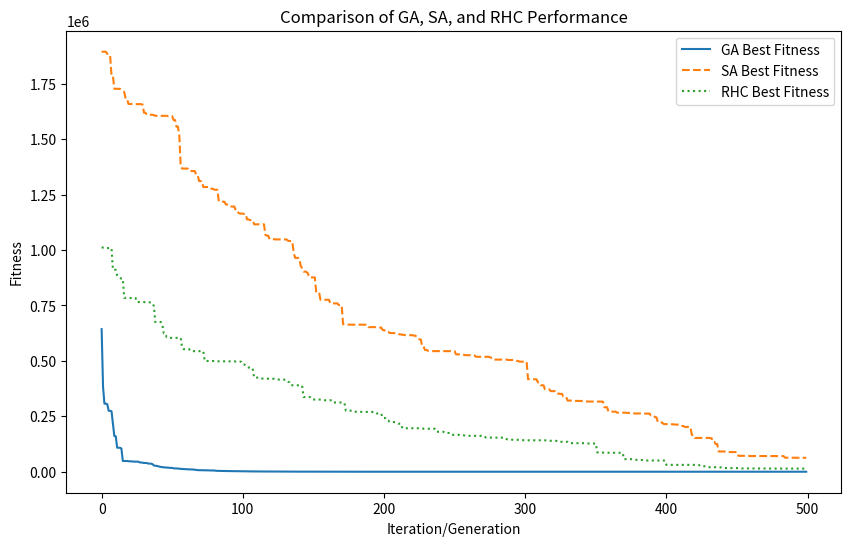

Write the Python code that produced this figure.
from mpl_toolkits.mplot3d import Axes3D
import numpy as np
import matplotlib.pyplot as plt
import random
from statistics import mean
import copy
import time

# Function parameters
N = 20               # Number of genes per individual (dimension d = 20)
POP_SIZE = 60        # Population size
MIN_VAL = -10        # Minimum gene value for Function 1
MAX_VAL = 10         # Maximum gene value for Function 1
CROSS_PROB = 0.9     # Crossover probability

class Individual:
    def __init__(self):
        self.gene = [random.uniform(MIN_VAL, MAX_VAL) for _ in range(N)]
        self.fitness = self.calculate_fitness()

    def calculate_fitness(self):
        return (self.gene[0] - 1) ** 2 + sum(
            i * (2 * self.gene[i] ** 2 - self.gene[i - 1]) ** 2 for i in range(1, N)
        )

# Helper functions for GA
def crossover(parent1, parent2):
    child1, child2 = copy.deepcopy(parent1), copy.deepcopy(parent2)
    if random.random() < CROSS_PROB:
        point1, point2 = sorted(random.sample(range(N), 2))
        child1.gene[point1:point2], child2.gene[point1:point2] = parent2.gene[point1:point2], parent1.gene[point1:point2]
    child1.fitness = child1.calculate_fitness()
    child2.fitness = child2.calculate_fitness()
    return child1, child2

def mutate(individual, mut_rate, mut_step):
    for i in range(N):
        if random.random() < mut_rate:
            alter = random.uniform(-mut_step, mut_step)
            individual.gene[i] += alter
            individual.gene[i] = max(MIN_VAL, min(MAX_VAL, individual.gene[i]))
    individual.fitness = individual.calculate_fitness()
    return individual

# Genetic Algorithm
def run_ga(gens, mut_rate, mut_step):
    population = [Individual() for _ in range(POP_SIZE)]
    best_individual = min(population, key=lambda ind: ind.fitness)
    
    best_fitness_over_time = []
    mean_fitness_over_time = []

    for gen in range(gens):
        parents = sorted(population, key=lambda ind: ind.fitness)[:POP_SIZE]
        offspring = []
        for i in range(0, POP_SIZE, 2):
            parent1, parent2 = parents[i], parents[min(i+1, POP_SIZE-1)]
            child1, child2 = crossover(parent1, parent2)
            offspring.extend([mutate(child1, mut_rate, mut_step), mutate(child2, mut_rate, mut_step)])
        offspring[random.randint(0, POP_SIZE - 1)] = copy.deepcopy(best_individual)
        population = offspring
        current_best = min(population, key=lambda ind: ind.fitness)
        if current_best.fitness < best_individual.fitness:
            best_individual = copy.deepcopy(current_best)
        best_fitness_over_time.append(best_individual.fitness)
        mean_fitness_over_time.append(mean([ind.fitness for ind in population]))

    return best_individual.fitness, best_fitness_over_time, mean_fitness_over_time

# Simulated Annealing
def run_sa(max_iter, initial_temp, cooling_rate):
    current_solution = Individual()
    best_solution = copy.deepcopy(current_solution)
    temp = initial_temp

    best_fitness_over_time = []

    for i in range(max_iter):
        neighbor = copy.deepcopy(current_solution)
        idx = random.randint(0, N - 1)
        neighbor.gene[idx] += random.uniform(-1, 1)
        neighbor.gene[idx] = max(MIN_VAL, min(MAX_VAL, neighbor.gene[idx]))
        neighbor.fitness = neighbor.calculate_fitness()

        delta_fitness = neighbor.fitness - current_solution.fitness
        if delta_fitness < 0 or random.random() < np.exp(-delta_fitness / temp):
            current_solution = neighbor
            if current_solution.fitness < best_solution.fitness:
                best_solution = copy.deepcopy(current_solution)

        best_fitness_over_time.append(best_solution.fitness)
        temp *= cooling_rate

    return best_solution.fitness, best_fitness_over_time

# Random Hill Climbing
def run_rhc(max_iter):
    current_solution = Individual()
    best_solution = copy.deepcopy(current_solution)

    best_fitness_over_time = []

    for i in range(max_iter):
        neighbor = copy.deepcopy(current_solution)
        idx = random.randint(0, N - 1)
        neighbor.gene[idx] += random.uniform(-1, 1)
        neighbor.gene[idx] = max(MIN_VAL, min(MAX_VAL, neighbor.gene[idx]))
        neighbor.fitness = neighbor.calculate_fitness()

        if neighbor.fitness < current_solution.fitness:
            current_solution = neighbor
            if current_solution.fitness < best_solution.fitness:
                best_solution = copy.deepcopy(current_solution)

        best_fitness_over_time.append(best_solution.fitness)

    return best_solution.fitness, best_fitness_over_time

# Comparison of GA, SA, and RHC
def compare_algorithms():
    print("Running Genetic Algorithm...")
    best_ga_fitness, ga_fitness_plot, _ = run_ga(gens=500, mut_rate=0.6, mut_step=0.2)
    print(f"Best GA Fitness: {best_ga_fitness}")

    print("\nRunning Simulated Annealing...")
    best_sa_fitness, sa_fitness_plot = run_sa(max_iter=500, initial_temp=100, cooling_rate=0.95)
    print(f"Best SA Fitness: {best_sa_fitness}")

    print("\nRunning Random Hill Climbing...")
    best_rhc_fitness, rhc_fitness_plot = run_rhc(max_iter=500)
    print(f"Best RHC Fitness: {best_rhc_fitness}")

    # Plot comparison
    plt.figure(figsize=(10, 6))
    plt.plot(ga_fitness_plot, label='GA Best Fitness')
    plt.plot(sa_fitness_plot, label='SA Best Fitness', linestyle='dashed')
    plt.plot(rhc_fitness_plot, label='RHC Best Fitness', linestyle='dotted')
    plt.xlabel('Iteration/Generation')
    plt.ylabel('Fitness')
    plt.legend()
    plt.title('Comparison of GA, SA, and RHC Performance')
    plt.show()

# Run the comparison
compare_algorithms()
